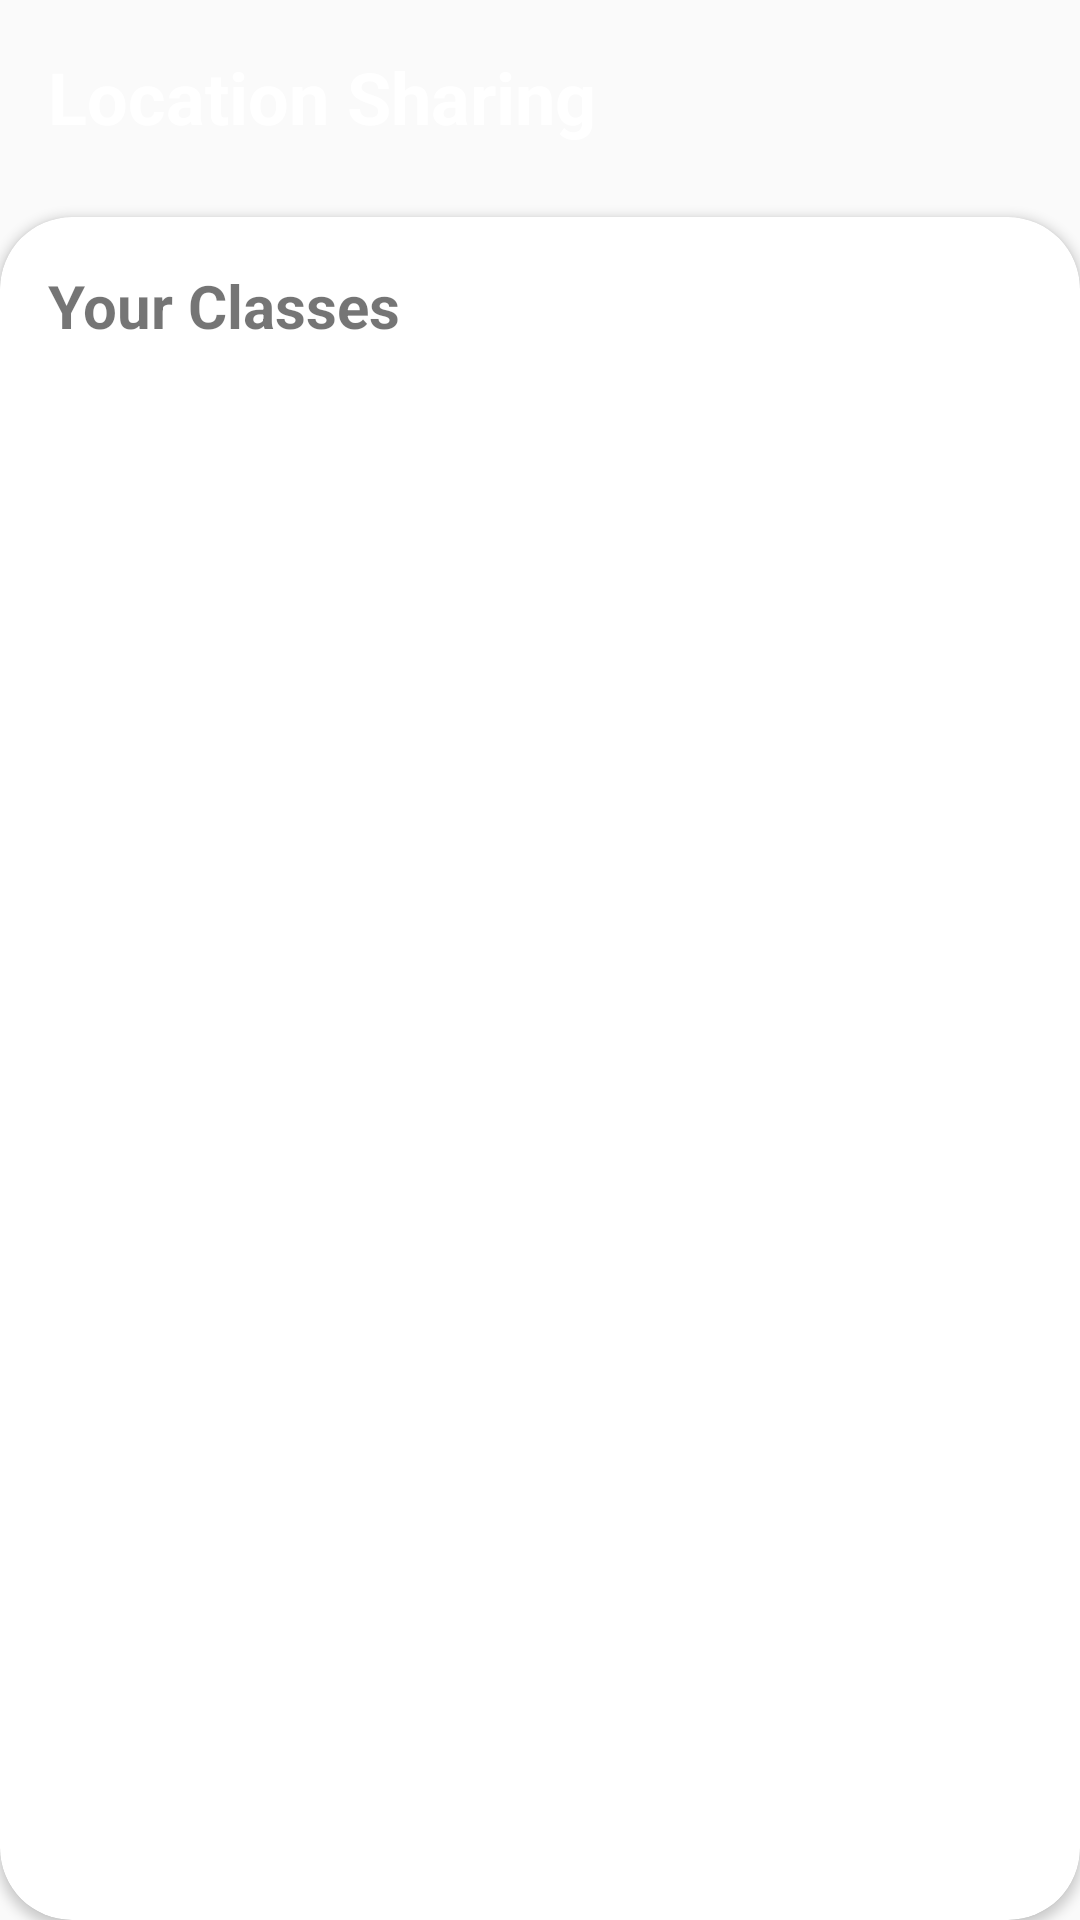

This screen was rendered from an Android layout file. Write that file and the resources it references.
<!-- AndroidManifest.xml: application theme Theme.TerraConnection -->
<!-- res/layout/fragment_maps.xml -->
<?xml version="1.0" encoding="utf-8"?>
<androidx.constraintlayout.widget.ConstraintLayout xmlns:android="http://schemas.android.com/apk/res/android"
    xmlns:app="http://schemas.android.com/apk/res-auto"
    android:layout_width="match_parent"
    android:layout_height="match_parent"
    android:background="@color/violet">

    
    <TextView
        android:id="@+id/headerTitle"
        android:layout_width="wrap_content"
        android:layout_height="wrap_content"
        android:text="Location Sharing"
        android:textColor="@android:color/white"
        android:textSize="24sp"
        android:textStyle="bold"
        android:layout_marginStart="16dp"
        android:layout_marginTop="16dp"
        app:layout_constraintStart_toStartOf="parent"
        app:layout_constraintTop_toTopOf="parent"/>

    
    <androidx.cardview.widget.CardView
        android:layout_width="match_parent"
        android:layout_height="0dp"
        android:layout_marginTop="24dp"
        app:cardCornerRadius="24dp"
        app:cardBackgroundColor="@android:color/white"
        app:layout_constraintTop_toBottomOf="@id/headerTitle"
        app:layout_constraintBottom_toBottomOf="parent">

        <LinearLayout
            android:layout_width="match_parent"
            android:layout_height="match_parent"
            android:orientation="vertical"
            android:padding="16dp">

            
            <TextView
                android:layout_width="wrap_content"
                android:layout_height="wrap_content"
                android:text="Your Classes"
                android:textSize="20sp"
                android:textStyle="bold"
                android:textColor="@color/violet"
                android:layout_marginBottom="16dp"/>

            <androidx.recyclerview.widget.RecyclerView
                android:id="@+id/classRecyclerView"
                android:layout_width="match_parent"
                android:layout_height="match_parent"
                android:clipToPadding="false"/>

        </LinearLayout>

    </androidx.cardview.widget.CardView>

</androidx.constraintlayout.widget.ConstraintLayout>
<!-- resources referenced by this layout -->
<resources>
  <style name="Theme.TerraConnection" parent="android:Theme.Material.Light.NoActionBar" />
</resources>
